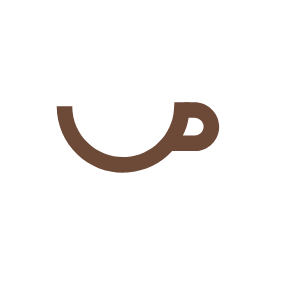
t = 0.00 s
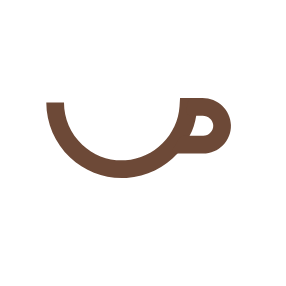
t = 0.36 s
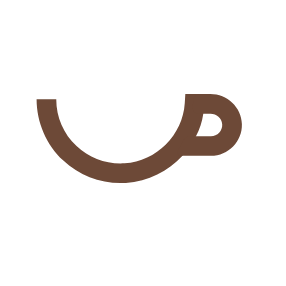
t = 0.72 s
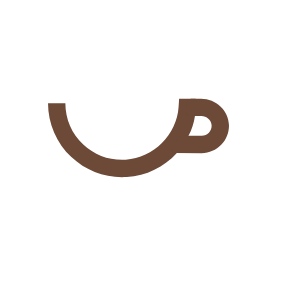
t = 1.05 s
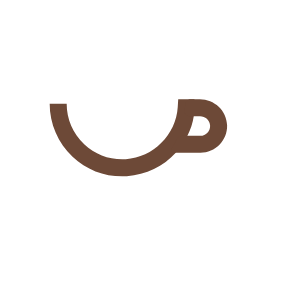
t = 1.28 s
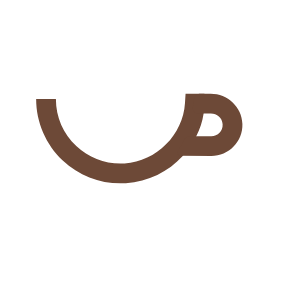
t = 1.84 s

The animated SVG that drew these frames (rendered in a browser with its animation timeline set to each time). Animation: 1 SMIL element (animateTransform=1); one cycle of 2.12 s, repeats indefinitely.

<svg xml:space="preserve" style="height: 100%; width: 100%; background: none;" viewBox="0 0 283.46 283.46" y="0px" x="0px"
  xmlns:xlink="http://www.w3.org/1999/xlink"
  xmlns="http://www.w3.org/2000/svg" id="레이어_1" version="1.1" width="266px" height="266px">
  <g class="ldl-scale" style="transform-origin: 50% 50%; transform: rotate(0deg) scale(0.87, 0.87);">
    <g class="ldl-ani" style="transform-origin: 141.73px 141.73px; transform: scale(1); animation: 1.1236s linear 1s infinite normal forwards running transform;">
      <style type="text/css">
	.st0{fill:#6D4937;}
      </style>
      <g class="ldl-layer">
        <g class="ldl-ani">
          <g>
            <g class="ldl-layer">
              <g class="ldl-ani">
                <path d="M203.68,124.72c-1.06,7.02-3.21,13.76-6.46,19.82c-2.48,4.63-5.5,9.45-11.87,17.34
		c-12.54,13.68-30.17,22.63-49.87,23.86c-1.6,0.1-3.19,0.15-4.77,0.15c-18.92,0-36.74-7.03-50.61-20.07
		c-14.83-13.94-23.33-33.6-23.33-53.94h17.34c0,15.8,6.34,30.47,17.87,41.3c11.51,10.82,26.57,16.23,42.43,15.25
		c27.94-1.73,51.19-24.98,52.92-52.92l0.51-8.13h16.54C204.42,116.54,204.33,120.43,203.68,124.72z" class="st0" style="fill: rgb(109, 73, 55);"></path>
              </g>
            </g>
          </g>
        </g>
      </g>
      <g class="ldl-layer">
        <g class="ldl-ani">
          <path d="M209.84,107.37l-9.04,0c-2.85,0-5.24,2.11-5.61,4.94c-0.25,1.94-0.57,4.16-0.97,6.58
	c-0.5,3.05,1.84,5.82,4.92,5.82l4.54,0l6.38,0c5.29,0,9.94,3.98,10.28,9.27c0.36,5.75-4.21,10.55-9.89,10.55h-6.77h-6.46h-5.29
	c-2.52,0-4.81,1.47-5.83,3.77c-1.43,3.23-3.06,6.25-4.91,8.89c-1.35,1.94,0.03,4.59,2.39,4.6l26.87,0.08
	c15.29,0,27.68-12.65,27.24-28.04C237.28,119,224.69,107.37,209.84,107.37z" class="st0" style="fill: rgb(109, 73, 55);"></path>
        </g>
      </g>
    </g>
  </g>
  <animateTransform attributeName="transform" type="scale" values="1.1; 1.25;1.3; 1.25; 1.35;1.4; 1.39; 1.35; 1.3; 1.2; 1.1;" dur="1.2s" repeatCount="indefinite" additive="sum">
  </animateTransform>

</svg>


